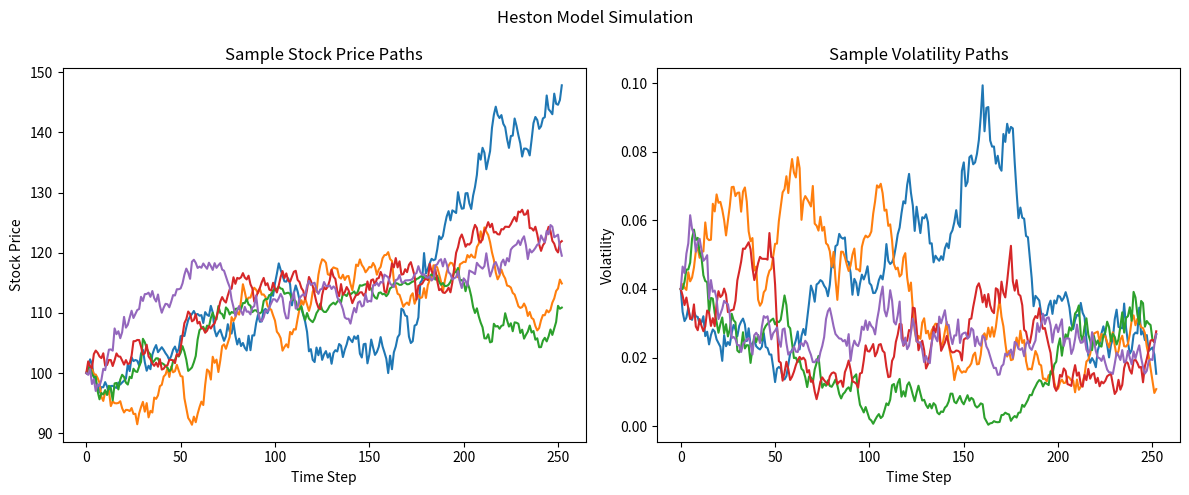

The matplotlib source for this figure:
import numpy as np
import matplotlib.pyplot as plt


class HestonModel:
    def __init__(self, S0, v0, r, kappa, theta, sigma, rho, T, steps):
        """
        Initialize Heston Model parameters
        S0: Initial stock price
        v0: Initial volatility
        r: Risk-free rate
        kappa: Mean reversion speed
        theta: Long-term mean variance
        sigma: Volatility of volatility
        rho: Correlation between asset and volatility
        T: Time to maturity
        steps: Number of time steps
        """
        self.S0 = S0
        self.v0 = v0
        self.r = r
        self.kappa = kappa
        self.theta = theta
        self.sigma = sigma
        self.rho = rho
        self.T = T
        self.steps = steps
        self.dt = T / steps

    def simulate_paths(self, n_paths, seed=None):
        """
        Simulate asset price and volatility paths using Euler discretization
        Returns: tuple of (price paths, volatility paths)
        """
        if seed is not None:
            np.random.seed(seed)

        # Initialize arrays
        S = np.zeros((self.steps + 1, n_paths))
        v = np.zeros((self.steps + 1, n_paths))
        S[0] = self.S0
        v[0] = self.v0

        # Generate correlated Brownian motions
        z1 = np.random.normal(0, 1, (self.steps, n_paths))
        z2 = np.random.normal(0, 1, (self.steps, n_paths))
        w2 = self.rho * z1 + np.sqrt(1 - self.rho ** 2) * z2

        for t in range(1, self.steps + 1):
            # Ensure variance stays positive
            v[t - 1] = np.maximum(v[t - 1], 0)

            # Asset price process
            S[t] = S[t - 1] * np.exp((self.r - 0.5 * v[t - 1]) * self.dt +
                                     np.sqrt(v[t - 1] * self.dt) * z1[t - 1])

            # Variance process (using full truncation scheme)
            v[t] = v[t - 1] + self.kappa * (self.theta - v[t - 1]) * self.dt + \
                   self.sigma * np.sqrt(np.maximum(v[t - 1], 0) * self.dt) * w2[t - 1]

        return S, v

    def price_european_call(self, K, n_paths=10000, seed=None):
        """
        Price European call option using Monte Carlo simulation
        K: Strike price
        n_paths: Number of simulation paths
        Returns: tuple of (option price, standard error)
        """
        S, _ = self.simulate_paths(n_paths, seed)

        # Calculate payoff at maturity
        payoff = np.maximum(S[-1] - K, 0)

        # Discount back to present value
        price = np.exp(-self.r * self.T) * np.mean(payoff)
        std_err = np.std(payoff) / np.sqrt(n_paths)

        return price, std_err


def plot_simulation(S, v, title="Heston Model Simulation"):
    """
    Plot sample paths for price and volatility
    """
    plt.figure(figsize=(12, 5))

    plt.subplot(1, 2, 1)
    plt.plot(S[:, :5])  # Plot first 5 price paths
    plt.title("Sample Stock Price Paths")
    plt.xlabel("Time Step")
    plt.ylabel("Stock Price")

    plt.subplot(1, 2, 2)
    plt.plot(v[:, :5])  # Plot first 5 volatility paths
    plt.title("Sample Volatility Paths")
    plt.xlabel("Time Step")
    plt.ylabel("Volatility")

    plt.suptitle(title)
    plt.tight_layout()
    plt.show()


# Example usage
if __name__ == "__main__":
    # Model parameters
    S0 = 100.0  # Initial stock price
    v0 = 0.04  # Initial variance
    r = 0.05  # Risk-free rate
    kappa = 2.0  # Mean reversion speed
    theta = 0.04  # Long-term variance
    sigma = 0.3  # Volatility of volatility
    rho = -0.7  # Correlation
    T = 1.0  # Time to maturity
    steps = 252  # Number of time steps (daily)

    # Initialize model
    heston = HestonModel(S0, v0, r, kappa, theta, sigma, rho, T, steps)

    # Simulate paths
    n_paths = 1000
    S, v = heston.simulate_paths(n_paths, seed=42)

    # Price a European call option
    K = 100.0  # Strike price
    price, std_err = heston.price_european_call(K, n_paths)
    print(f"European Call Option Price: {price:.4f}")
    print(f"Standard Error: {std_err:.4f}")

    # Plot sample paths
    plot_simulation(S, v)